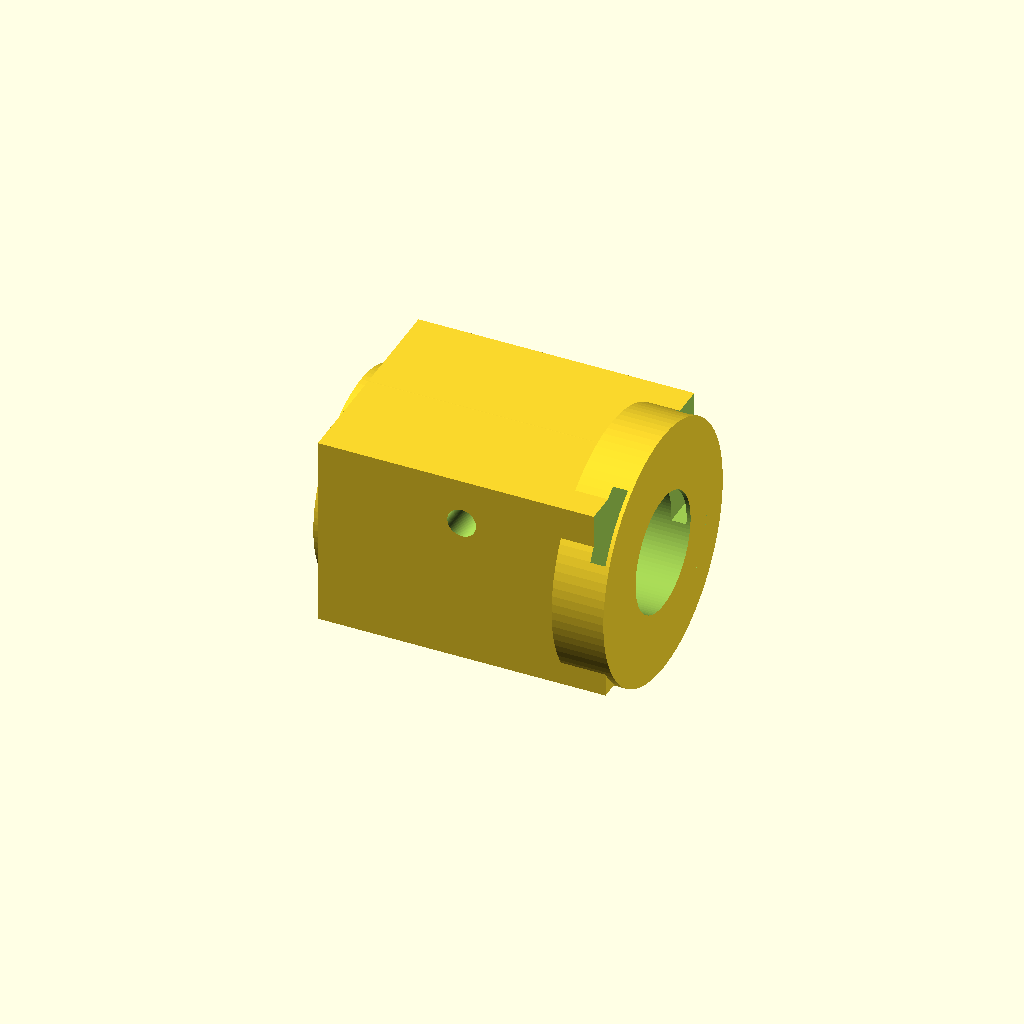
Cell 1 — every parameter at its default value.
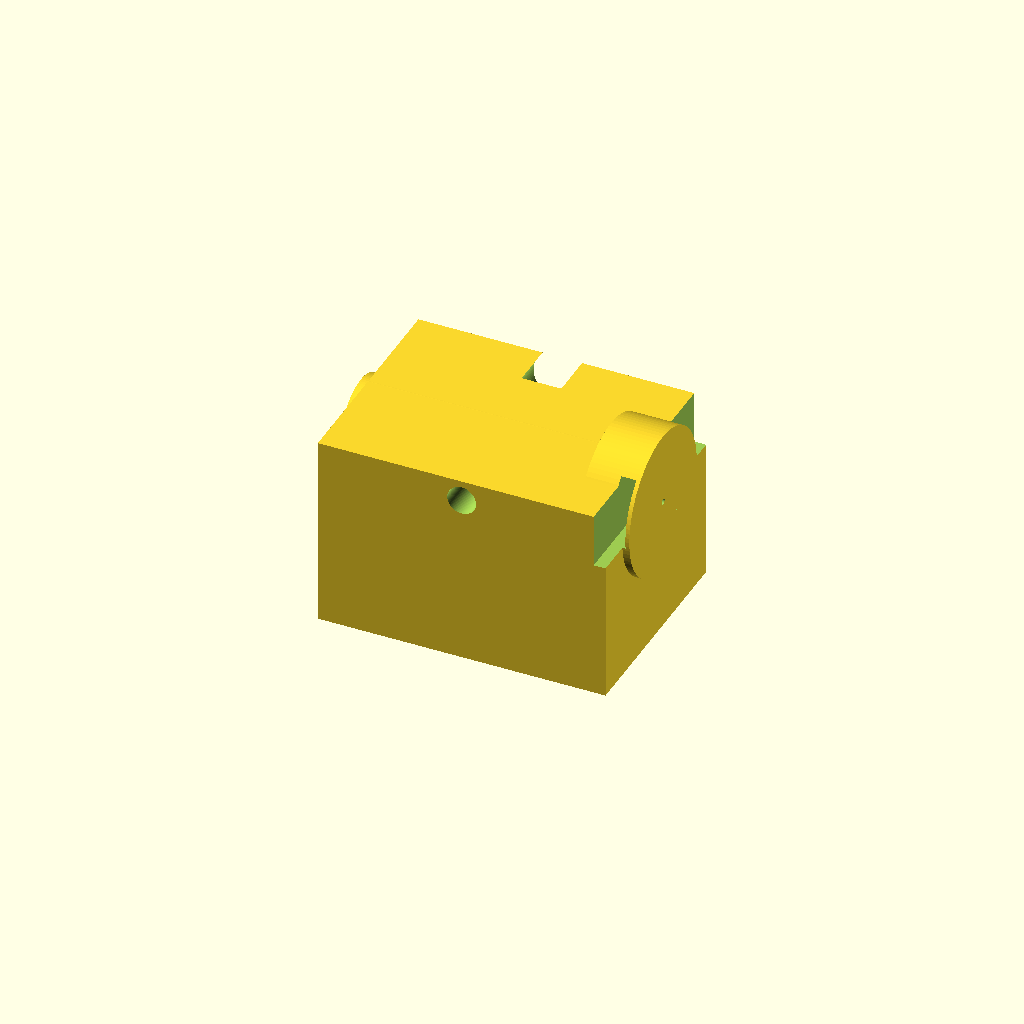
Cell 2 — rod_diameter set to 0.5, the other parameters unchanged.
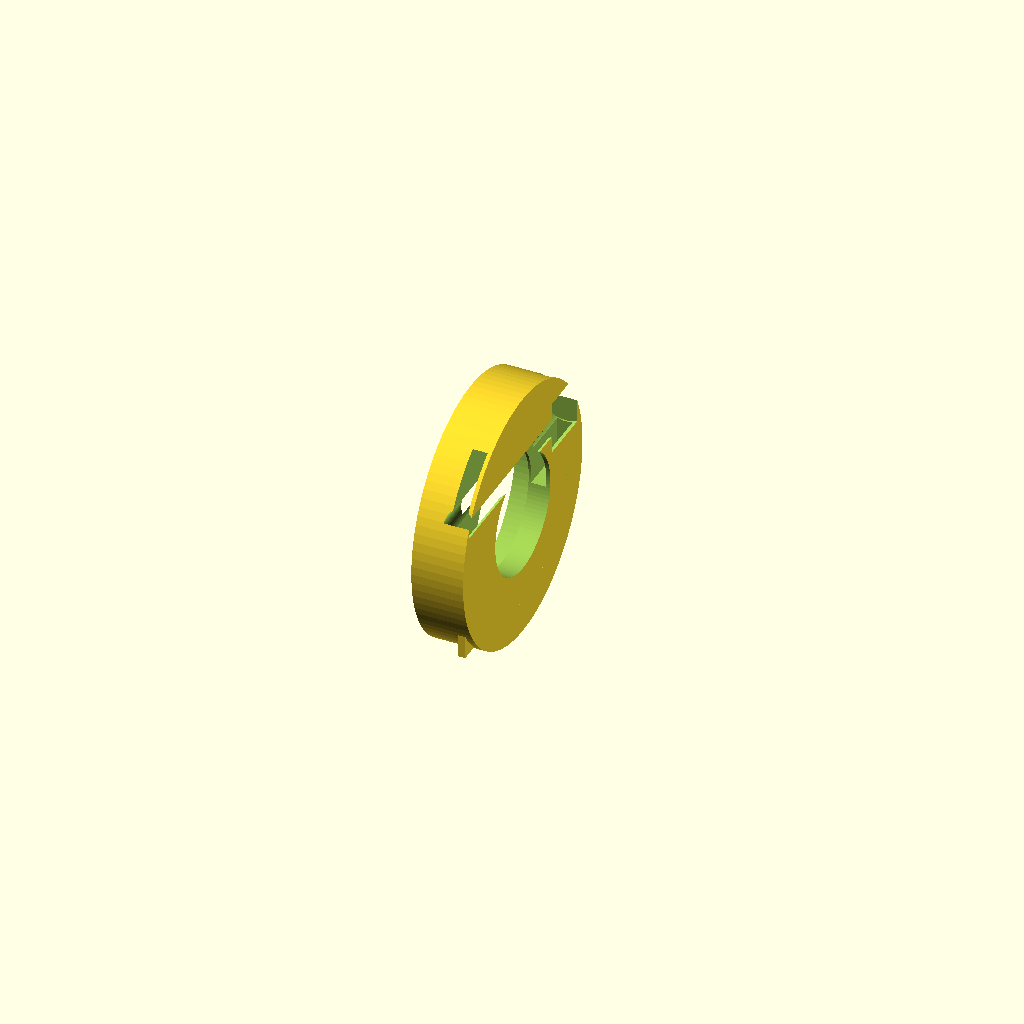
Cell 3: the same model with bracket_width = 1.
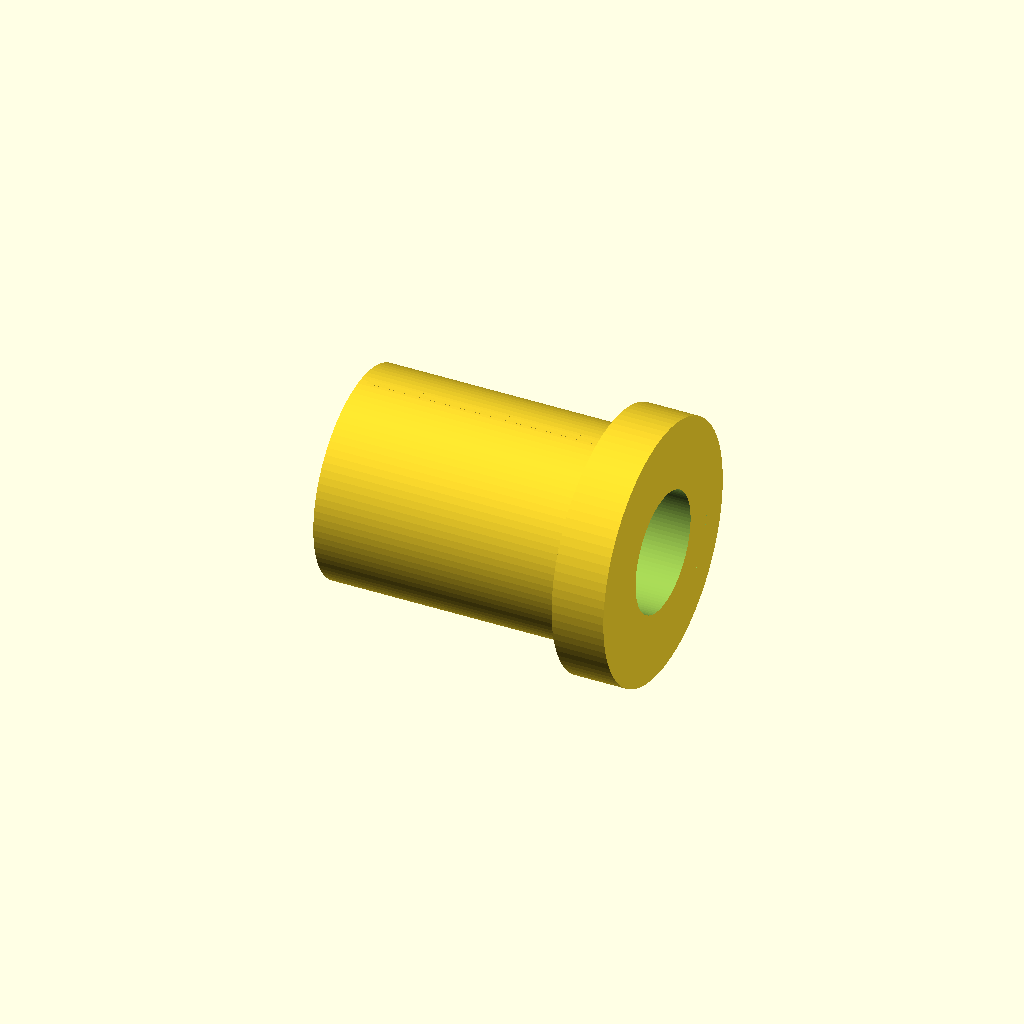
Cell 4 — bracket_depth set to 1, the other parameters unchanged.
One fixed orthographic camera (rotation 55°, 0°, 25°; colour scheme Cornfield) for every cell.
OpenSCAD source file results/craft/scad/sk_bracket__SK16.scad:
$fn = 96;

// Parameters
rod_diameter = 16.0; //[8.0:32.0:0.5]
overall_height = 27.0; //[14.0:54.0:0.5]
bracket_width = 40.0; //[20.0:80.0:1]     // X
bracket_depth = 30.0; //[15.0:60.0:1]     // Y
base_thickness = 8.0; //[4.0:16.0:0.5]    // Z
wall_thickness = 6.0; //[3.0:12.0:0.5]
mount_hole_diameter = 5.0; //[3.0:10.0:0.5]
mount_hole_spacing = 26.0; //[13.0:52.0:1]
rod_fit_clearance = 0.4; //[0.0:1.2:0.1]
clamp_screw_diameter = 4.0; //[2.0:8.0:0.5]
overlap = 1.0; //[0.5:2.0:0.1]

// Derived
bore_r  = (rod_diameter + rod_fit_clearance)/2;
outer_r = bore_r + wall_thickness;

body_h = overall_height - base_thickness;                 // height above base
assert(body_h > 0, "overall_height must be > base_thickness");

// Place rod center so the top of the clamp body reaches overall_height
rod_center_z = base_thickness + (body_h - outer_r);
assert(rod_center_z > base_thickness + 0.1,
       "Not enough body height for chosen outer_r; increase overall_height or reduce wall_thickness/rod_diameter.");

body_top_z = base_thickness + body_h;
assert(abs(body_top_z - overall_height) < 1e-6, "overall_height mismatch");

// Clamp geometry
split_w = max(1.2, wall_thickness*0.35);                  // slit width
split_y = bracket_depth + 2*overlap;                      // cut fully through Y
split_z0 = rod_center_z;                                  // slit starts at rod center
split_h = body_top_z - split_z0 + 2*overlap;              // slit to top

// Clamp screw (through Y, above bore)
screw_z = rod_center_z + outer_r*0.55;
screw_head_d = clamp_screw_diameter*2.0;                  // simple counterbore
screw_head_depth = wall_thickness*0.9;

// Mount holes (through Z)
mount_y = 0;
mount_z = base_thickness/2;

// SK16-style bracket (single connected solid)
module sk16_bracket() {

  // Leave a small "hinge/web" so the split doesn't sever the part
  hinge_web = max(1.2, overlap);
  split_x_center = bracket_width/2 - hinge_web/2;

  // Boss length in X with slight overlap into the blocks
  boss_h = bracket_width + 2*overlap;

  // --- Added/Fixed: side "ring/flange" (orange in screenshots) ---
  // Make it a real flange that is physically attached to the main body by
  // overlapping into the side face by 1-2mm.
  flange_radial = max(2.0, wall_thickness*0.6);           // thickness outward from boss OD
  flange_r_out  = outer_r + flange_radial;
  flange_r_in   = outer_r - overlap;                      // overlap into boss to guarantee fusion
  flange_len    = max(6.0, wall_thickness*1.2);           // thickness along X
  flange_x_sign = 1;                                      // +X side (matches screenshots)
  flange_x = flange_x_sign*(bracket_width/2 - flange_len/2 + overlap); // overlap into body

  difference() {
    union() {
      // Base block (bottom at z=0)
      translate([0, 0, base_thickness/2])
        cube([bracket_width, bracket_depth, base_thickness], center=true);

      // Upper clamp body: rectangular block sitting on base
      translate([0, 0, base_thickness + body_h/2])
        cube([bracket_width, bracket_depth, body_h], center=true);

      // Cylindrical boss around bore (fused: extend slightly in X)
      translate([0, 0, rod_center_z])
        rotate([0, 90, 0])
          cylinder(r=outer_r, h=boss_h, center=true);

      // Side flange/ring (physically attached: overlaps into boss and into body side)
      translate([flange_x, 0, rod_center_z])
        rotate([0, 90, 0])
          difference() {
            cylinder(r=flange_r_out, h=flange_len, center=true);
            cylinder(r=flange_r_in,  h=flange_len + 2*overlap, center=true);
          }

      // Vertical rib under the boss to guarantee attachment to the base
      rib_z0 = base_thickness - overlap;
      rib_h  = (rod_center_z - outer_r) - rib_z0 + 2*overlap; // up to bottom of boss
      if (rib_h > 0)
        translate([0, 0, rib_z0 + rib_h/2])
          cube([2*outer_r, bracket_depth, rib_h], center=true);
    }

    // Rod bore (through X)
    translate([0, 0, rod_center_z])
      rotate([0, 90, 0])
        cylinder(r=bore_r, h=bracket_width + 4*overlap, center=true);

    // Clamp split (slit from rod center to top, through Y) - shifted so it doesn't sever
    translate([split_x_center, 0, split_z0 + split_h/2 - overlap])
      cube([split_w, split_y, split_h], center=true);

    // Clamp screw hole (through Y)
    translate([0, 0, screw_z])
      rotate([90, 0, 0])
        cylinder(r=clamp_screw_diameter/2, h=bracket_depth + 2*overlap, center=true);

    // Counterbore on one side (front, +Y)
    translate([0, bracket_depth/2 - screw_head_depth/2 + overlap*0.2, screw_z])
      rotate([90, 0, 0])
        cylinder(r=screw_head_d/2, h=screw_head_depth + 2*overlap, center=true);

    // Mounting holes (through base, Z)
    translate([-mount_hole_spacing/2, mount_y, mount_z])
      cylinder(r=mount_hole_diameter/2, h=base_thickness + 2*overlap, center=true);
    translate([ mount_hole_spacing/2, mount_y, mount_z])
      cylinder(r=mount_hole_diameter/2, h=base_thickness + 2*overlap, center=true);
  }
}

sk16_bracket();
Customizer parameters (derived from the source; name, type, default, range or options):
rod_diameter: number, default 16, range 0.5 to 8, step 32
overall_height: number, default 27, range 0.5 to 14, step 54
bracket_width: number, default 40, range 1 to 20, step 80
bracket_depth: number, default 30, range 1 to 15, step 60
base_thickness: number, default 8, range 0.5 to 4, step 16
wall_thickness: number, default 6, range 0.5 to 3, step 12
mount_hole_diameter: number, default 5, range 0.5 to 3, step 10
mount_hole_spacing: number, default 26, range 1 to 13, step 52
rod_fit_clearance: number, default 0.4, range 0 to 0.1, step 1.2
clamp_screw_diameter: number, default 4, range 0.5 to 2, step 8
overlap: number, default 1, range 0.1 to 0.5, step 2
mount_y: number, default 0
